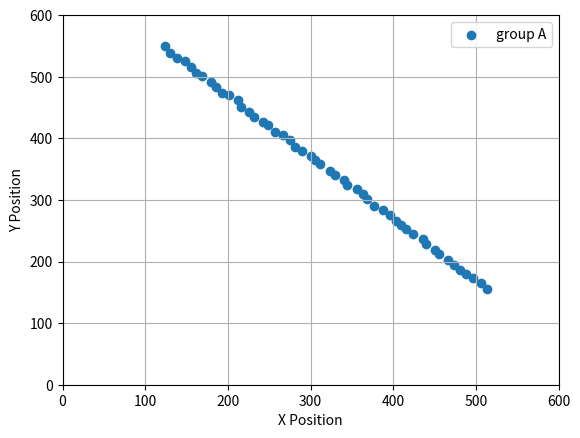

This figure's Python source:
import numpy as np
import matplotlib.pyplot as plt
"""
沿着主对角线呈直线分布
"""
fig, ax = plt.subplots()
n = 50
X = list()

X = list()
Y = list()
for i in range(n):
    x = 120 + np.random.randint(5) + 8*i
    y = 550 - np.random.randint(5) - 8*i
    X.append([x, y])



# 离群点的特殊的一只羊,在目标区域
X = np.array(X)
# Y = np.array(Y)

plt.scatter(X[:, 0], X[:, 1], label="group A")
# plt.scatter(Y[:, 0], Y[:, 1], label="group B")
rangex = np.arange(0, 700, 100)

plt.xlabel("X Position")
plt.ylabel("Y Position")
plt.legend()
plt.xticks(rangex)
plt.yticks(rangex)
plt.grid()
plt.show()
# [redacted]